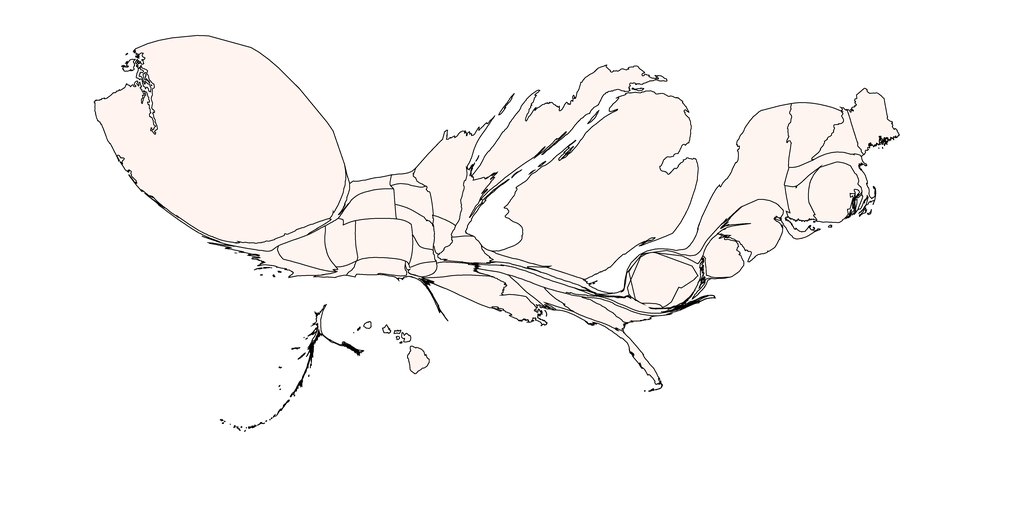

Data behind this chart, as committed beside it:
1, 7.3635458254933726, Alabama, 1.0, 0.9607843137254902, 0.9411764705882353
2, 4.065, Alaska, 1.0, 0.9608, 0.9412
3, 2.807, Arizona, 1.0, 0.9608, 0.9412
4, 7.284, Arkansas, 1.0, 0.9608, 0.9412
5, 12.14, California, 1.0, 0.9608, 0.9412
6, 28.15, Colorado, 1.0, 0.9608, 0.9412
7, 11.42, Connecticut, 1.0, 0.9608, 0.9412
8, 16.47, Delaware, 1.0, 0.9608, 0.9412
9, 31.27, District of Columbia, 1.0, 0.9608, 0.9412
10, 8.727, Florida, 1.0, 0.9608, 0.9412
11, 13.85, Georgia, 1.0, 0.9608, 0.9412
12, 7.011, Hawaii, 1.0, 0.9608, 0.9412
13, 3.991, Idaho, 1.0, 0.9608, 0.9412
14, 12.45, Illinois, 1.0, 0.9608, 0.9412
15, 4.478, Indiana, 1.0, 0.9608, 0.9412
16, 7.277, Iowa, 1.0, 0.9608, 0.9412
17, 5.14, Kansas, 1.0, 0.9608, 0.9412
18, 4.919, Kentucky, 1.0, 0.9608, 0.9412
19, 29.26, Louisiana, 1.0, 0.9608, 0.9412
20, 23.85, Maine, 1.0, 0.9608, 0.9412
21, 9.376, Maryland, 1.0, 0.9608, 0.9412
22, 17.11, Massachusetts, 1.0, 0.9608, 0.9412
23, 366.2, Michigan, 1.0, 0.9608, 0.9412
24, 43.71, Minnesota, 1.0, 0.9608, 0.9412
25, 7.04, Mississippi, 1.0, 0.9608, 0.9412
26, 1.304, Missouri, 1.0, 0.9608, 0.9412
27, 7.531, Montana, 1.0, 0.9608, 0.9412
28, 10.87, Nebraska, 1.0, 0.9608, 0.9412
29, 17.99, Nevada, 1.0, 0.9608, 0.9412
30, 12.59, New Hampshire, 1.0, 0.9608, 0.9412
31, 29.56, New Jersey, 1.0, 0.9608, 0.9412
32, 11, New Mexico, 1.0, 0.9608, 0.9412
33, 85.59, New York, 1.0, 0.9608, 0.9412
34, 3.85, North Carolina, 1.0, 0.9608, 0.9412
35, 3.972, North Dakota, 1.0, 0.9608, 0.9412
36, 5.729, Ohio, 1.0, 0.9608, 0.9412
37, 4.314, Oklahoma, 1.0, 0.9608, 0.9412
38, 11.19, Oregon, 1.0, 0.9608, 0.9412
39, 7.486, Pennsylvania, 1.0, 0.9608, 0.9412
40, 31.08, Rhode Island, 1.0, 0.9608, 0.9412
41, 6.485, South Carolina, 1.0, 0.9608, 0.9412
42, 12.53, South Dakota, 1.0, 0.9608, 0.9412
43, 10.76, Tennessee, 1.0, 0.9608, 0.9412
44, 2.23, Texas, 1.0, 0.9608, 0.9412
45, 16.14, Utah, 1.0, 0.9608, 0.9412
46, 30.45, Vermont, 1.0, 0.9608, 0.9412
47, 7.859, Virginia, 1.0, 0.9608, 0.9412
48, 455.7, Washington, 0.9999, 0.9582, 0.9375
49, 0.0, West Virginia, 0.5, 0.5, 0.5
50, 14.27, Wisconsin, 1.0, 0.9608, 0.9412
51, 17.43, Wyoming, 1.0, 0.9608, 0.9412
